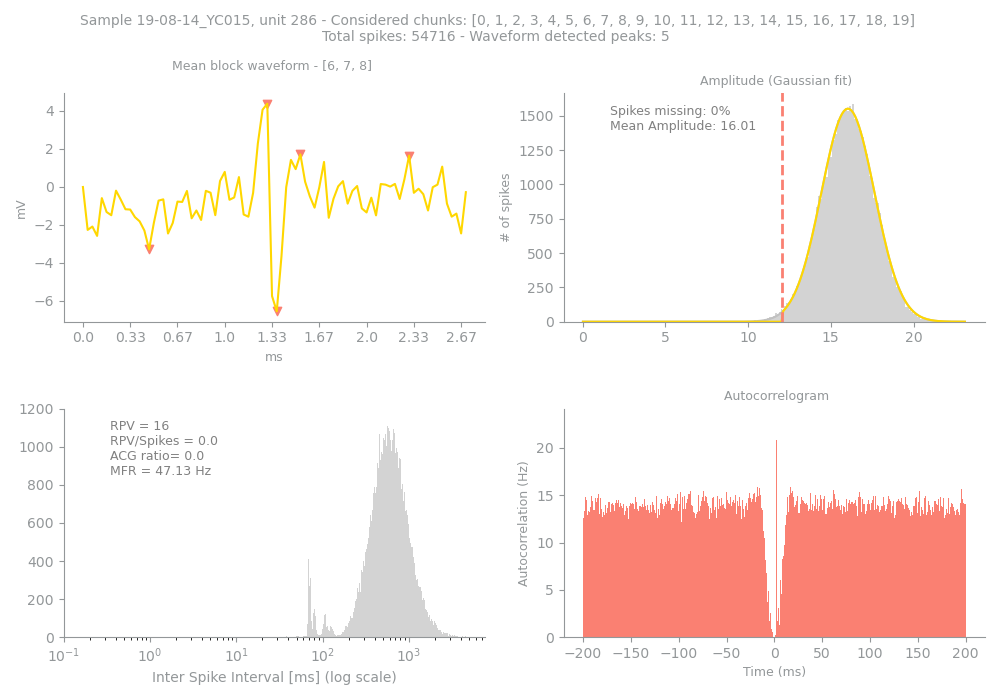

The data file committed next to this chart (first rows):
Sample, Unit, PeakChUnit, SpikesUnit, GoodChunks, GoodChunksList, WvfChunks, WvfChunksList, SpikesBlock, PercMissingSpikesBlock, MFRBlockHz, MeanAmpBlock, RPVBlock, FpBlockFancy, FpBlockSimple, ACGViolationRatio, WvfPeaksBlock, PeaksBlock_x, PeaksBlock_y, BigPkNegBlock
19-08-14_YC015, 286, 158, 54716, 20, [0, 1, 2, 3, 4, 5, 6, 7, 8, 9, 10, 11, 1…, 3, [6, 7, 8], 54716, 0, 47.13, 16.01, 16, 0.0, 0.0, 0.0, 5, [39, 46, 69, 14, 41], [4.357422, 1.6953125, 1.6337891, -3.2939…, 1
